Run: headless pygame with SDL's dummy video driver; simulated clock (each Clock.tick advances the game by its frame time, no real sleeping); random seed 0; keys injected as events and as key.get_pressed() state; mouse plan: one left click at the window centre at the start of phase 2, then a move to the lower-right quarter at the start of phase 3.
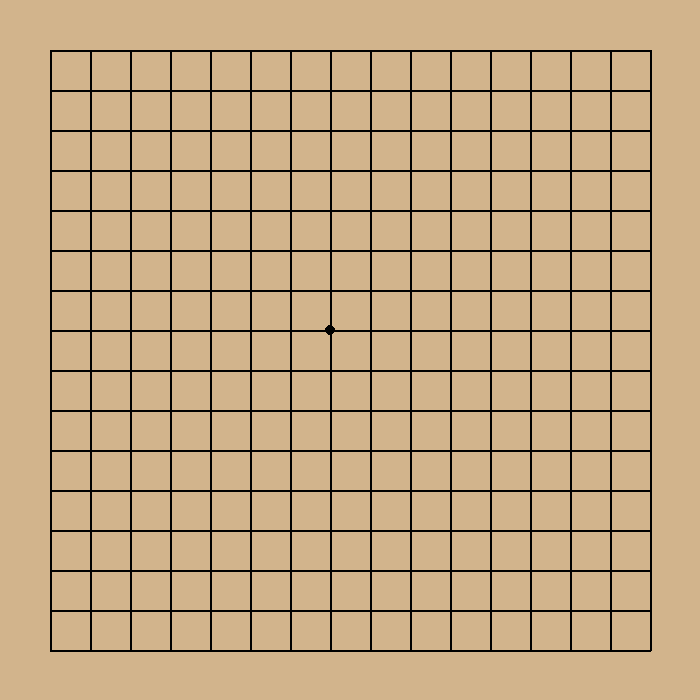
Frame 1 of 4 · flips 1–60 · no input
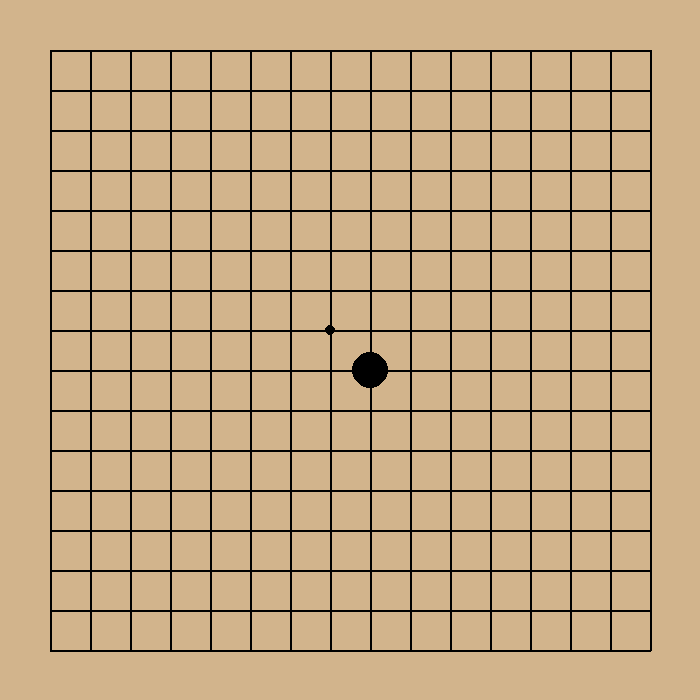
Frame 2 of 4 · flips 61–180 · clicked the window centre · tapped SPACE, RETURN · held RIGHT (→), D
Frame 3 of 4 · flips 181–300 · moved the mouse to the lower-right quarter · held DOWN (↓), S · screen unchanged from frame 2, image omitted
Frame 4 of 4 · flips 301–420 · held LEFT (←), A, UP (↑), W · screen unchanged from frame 3, image omitted

The pygame program that drew these frames:

import pygame
import sys

# Initialize pygame
pygame.init()

# Constants
BOARD_SIZE = 15  # 15x15 standard Gomoku board
CELL_SIZE = 40
MARGIN = 50
PIECE_RADIUS = CELL_SIZE // 2 - 2
WINDOW_SIZE = BOARD_SIZE * CELL_SIZE + 2 * MARGIN
BLACK = (0, 0, 0)
WHITE = (255, 255, 255)
BROWN = (210, 180, 140)
LINE_COLOR = (0, 0, 0)
BLACK_PIECE = (0, 0, 0)
WHITE_PIECE = (255, 255, 255)
HIGHLIGHT = (255, 0, 0)

# Set up the display
screen = pygame.display.set_mode((WINDOW_SIZE, WINDOW_SIZE))
pygame.display.set_caption("Gomoku")

# Game state
board = [[None for _ in range(BOARD_SIZE)] for _ in range(BOARD_SIZE)]
current_player = "black"  # black goes first
game_over = False
winner = None

def draw_board():
    # Draw the Gomoku board
    screen.fill(BROWN)
    
    # Draw grid lines
    for i in range(BOARD_SIZE+1):
        # Horizontal lines
        pygame.draw.line(screen, LINE_COLOR, 
                         (MARGIN, MARGIN + i * CELL_SIZE), 
                         (WINDOW_SIZE - MARGIN, MARGIN + i * CELL_SIZE), 2)
        # Vertical lines
        pygame.draw.line(screen, LINE_COLOR, 
                         (MARGIN + i * CELL_SIZE, MARGIN), 
                         (MARGIN + i * CELL_SIZE, WINDOW_SIZE - MARGIN), 2)
    
    # Draw center dot (traditional in Gomoku)
    center = BOARD_SIZE // 2
    pygame.draw.circle(screen, BLACK, 
                      (MARGIN + center * CELL_SIZE, MARGIN + center * CELL_SIZE), 5)

def draw_pieces():
    # Draw all the pieces on the board
    for row in range(BOARD_SIZE):
        for col in range(BOARD_SIZE):
            if board[row][col] == "black":
                pygame.draw.circle(screen, BLACK_PIECE, 
                                  (MARGIN + col * CELL_SIZE, MARGIN + row * CELL_SIZE), 
                                  PIECE_RADIUS)
            elif board[row][col] == "white":
                pygame.draw.circle(screen, WHITE_PIECE, 
                                  (MARGIN + col * CELL_SIZE, MARGIN + row * CELL_SIZE), 
                                  PIECE_RADIUS)
                pygame.draw.circle(screen, BLACK, 
                                  (MARGIN + col * CELL_SIZE, MARGIN + row * CELL_SIZE), 
                                  PIECE_RADIUS, 1)

def check_win(row, col):
    # Check if the last move resulted in a win
    directions = [(1, 0), (0, 1), (1, 1), (1, -1)]  # horizontal, vertical, diagonal
    for dr, dc in directions:
        count = 1  # the piece just placed
        
        # Check in positive direction
        r, c = row + dr, col + dc
        while 0 <= r < BOARD_SIZE and 0 <= c < BOARD_SIZE and board[r][c] == current_player:
            count += 1
            r += dr
            c += dc
            
        # Check in negative direction
        r, c = row - dr, col - dc
        while 0 <= r < BOARD_SIZE and 0 <= c < BOARD_SIZE and board[r][c] == current_player:
            count += 1
            r -= dr
            c -= dc
            
        if count >= 5:
            return True
    return False

def show_game_over():
    # Display the game over message
    font = pygame.font.Font(None, 36)
    if winner:
        text = font.render(f"{winner.capitalize()} wins! Click to restart.", True, BLACK)
    else:
        text = font.render("Game Over! Click to restart.", True, BLACK)
    text_rect = text.get_rect(center=(WINDOW_SIZE//2, WINDOW_SIZE//2))
    pygame.draw.rect(screen, WHITE, text_rect.inflate(20, 20))
    screen.blit(text, text_rect)

def reset_game():
    # Reset the game state
    global board, current_player, game_over, winner
    board = [[None for _ in range(BOARD_SIZE)] for _ in range(BOARD_SIZE)]
    current_player = "black"
    game_over = False
    winner = None

# Main game loop
running = True
while running:
    for event in pygame.event.get():
        if event.type == pygame.QUIT:
            running = False
        
        if event.type == pygame.MOUSEBUTTONDOWN and not game_over:
            # Get mouse position and convert to board coordinates
            x, y = event.pos
            col = round((x - MARGIN) / CELL_SIZE)
            row = round((y - MARGIN) / CELL_SIZE)
            
            # Check if the move is valid
            if 0 <= row < BOARD_SIZE and 0 <= col < BOARD_SIZE and board[row][col] is None:
                board[row][col] = current_player
                
                # Check for win
                if check_win(row, col):
                    game_over = True
                    winner = current_player
                else:
                    # Switch player
                    current_player = "white" if current_player == "black" else "black"
        
        elif event.type == pygame.MOUSEBUTTONDOWN and game_over:
            # Restart the game if clicked after game over
            reset_game()
    
    # Draw everything
    draw_board()
    draw_pieces()
    
    if game_over:
        show_game_over()
    
    pygame.display.flip()

pygame.quit()
sys.exit()
